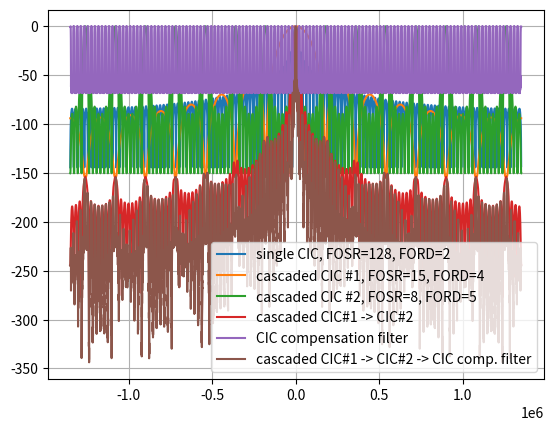

Write the Python code that produced this figure.
#-*- coding: utf-8 -*-
"""
created on June 19, 2021

STM32H7 DFSDM filter simulation

@author: papamidas DM1CR

This script shows the filter curve of one CIC filter with a high downsampling
factor and realizable with the DFSDM unit inside of a STM32 microcontroller
vs. the filter curve of two cascaded CIC filters with approximately the same
downsampling factor (see www.dm1cr.de).
A DFSDM unit of a STM32 microcontroller provides four filters, so lowpass
filtering of an IQ signal with two cascaded CIC filters for each I and Q
signal is feasible.

See "en.dfsdm_tutorial.xlsx", issued by ST.   
"""

import numpy as np
from scipy.signal import firwin2, upfirdn
import matplotlib.pyplot as plt
Nfft = 256

##################### Single CIC-Filter
FORD_single = 2 # SINC-Filter-Order of single filter
sample_rate_single=6070e3/2.25
FOSR_single= 128 # single SINC-Filter oversampling ratio
h_single = np.ones(FOSR_single)
# plot the frequency response:
# take FFT and magnitude
H_single = np.abs(np.fft.fft(h_single, Nfft*FOSR_single)**FORD_single)
# make 0 Hz in the center
H_single = np.fft.fftshift(H_single)
# x axis:
w = np.linspace(-sample_rate_single/2, sample_rate_single/2, len(H_single))
# log scaling:
HdB_single = 20 * np.log10(H_single+1e-3) # add min level to avoid log(0)
HdBmax_single = HdB_single[np.argmax(HdB_single)] # search for max gain
HdB_single -= HdBmax_single # and set max gain to 0 dB
plt.plot(w, HdB_single, label = f'single CIC, FOSR={FOSR_single}' +
         f', FORD={FORD_single}')

##################### CIC-Filter #1
FORD_first = 4 # SINC-Filter-Order of first filter
sample_rate=6070e3/2.25
FOSR_first = 15 # first SINC-Filter oversampling ratio
h_first = np.ones(FOSR_first)
# plot the frequency response:
 # take FFT and magnitude
H_first = np.abs(np.fft.fft(h_first, Nfft*FOSR_single)**FORD_first)
 # make 0 Hz in the center
H_first = np.fft.fftshift(H_first)
# log scaling:
HdB_first = 20 * np.log10(H_first+1e-3)  # add min level to avoid log(0)
HdBmax_first = HdB_first[np.argmax(HdB_first)] # search for max  gain
HdB_first -= HdBmax_first # and set max gain to 0 dB
plt.plot(w, HdB_first, label = f'cascaded CIC #1, FOSR={FOSR_first}' +
         f', FORD={FORD_first}')

##################### CIC-Filter #2
FORD_second = 5 # SINC-Filter-Order of second filter
sample_rate_second = sample_rate/FOSR_first # input sample rate of 2nd filter
FOSR_second = 8 # second SINC-Filter oversampling ratio
h_second = np.ones(FOSR_second)
h_second = upfirdn([1], h_second, up=FOSR_first) # second filter upsampled
# plot the frequency response
 # take FFT and magnitude
H_second = np.abs(np.fft.fft(h_second, Nfft*FOSR_single)**FORD_second)
 # make 0 Hz in the center
H_second = np.fft.fftshift(H_second)
# log scaling:
HdB_second = 20 * np.log10(H_second+1e-3)
HdBmax_second = HdB_second[np.argmax(HdB_second)]
HdB_second -= HdBmax_second
plt.plot(w, HdB_second, label = f'cascaded CIC #2, FOSR={FOSR_second}' +
         f', FORD={FORD_second}')

# plot combined action of first and second filter:
plt.plot(w, HdB_first+HdB_second, label = 'cascaded CIC#1 -> CIC#2')


# CIC compensation filter design:

#----------------------------------------
# A good practice is to choose the pass band edge to be less than a
# quarter of the first null on the low frequency scale fS/R.

# compensation calculation taken from Altera Appnote AN455
# and translated from MATLAB to Python:
###### CIC filter parameters ######
R = FOSR_second                ## Decimation factor
M = 1                          ## Differential delay
N = FORD_second                ## Number of stages
Fs = sample_rate_second        ## (High) Sampling freq in Hz before decimation
Fc = Fs/R/4                    ## Pass band edge in Hz

####### fir2.m parameters ######
L = 30                         ## Filter order must be even
Fo = R*Fc/Fs*0.6                   ## Normalized Cutoff freq 0<Fo<=0.5/M
#Fo = 0.49/M                    ## use Fo=0.5 if you don't care responses are
                                ## outside the pass band

####### CIC Compensator Design using firwin2 ######
p=2e3                          ## Granularity
s=0.25/p                       ## Step size
fp = np.arange(0, Fo+s, s)     ## Pass band frequency samples
fs = np.arange(Fo+s, 0.5+s, s) ## Stop band frequency samples
f = 2 * np.concatenate((fp,fs))## Normalized frequency samples 0<=f<=1
Mp = np.ones(len(fp))          ## Pass band response Mp(1)=1
Mpnum = M * R * np.sin(np.pi * fp/R)
Mpden = np.sin(np.pi * M * fp)
Mp[1:] = np.abs( Mpnum[1:]/Mpden[1:])**N
Mf = np.concatenate((Mp, np.zeros(len(fs))))
f[-1] = 1
hcomp = firwin2(L+1, f, Mf)        ## Filter length L+1
hcomp = hcomp/np.max(hcomp)        ## Floating point coefficients

#up-filtering of the filter in order to get response over whole bandwidth 
hcomp_up = upfirdn([1], hcomp, up=FOSR_single)
# take FFT and magnitude:
Hcomp_up = np.abs(np.fft.fft(hcomp_up, Nfft*FOSR_single))
Hcomp_up = np.fft.fftshift(Hcomp_up) # make 0 Hz in the center
HdBcomp_up = 20 * np.log10(Hcomp_up+1e-3)
HdBcomp_up_max = HdBcomp_up[np.argmax(HdBcomp_up)]
HdBcomp_up -= HdBcomp_up_max
plt.plot(w, HdBcomp_up, label='CIC compensation filter')

plt.plot(w, HdB_first+HdB_second+HdBcomp_up,
         label = 'cascaded CIC#1 -> CIC#2 -> CIC comp. filter')

plt.grid()
plt.legend()
plt.show()

#------------------------------------------------
# Print values
#------------------------------------------------
def print_values(label, values):
    var = "float32_t %s[%d]" % (label, len(values))
    print ("%-30s = {%s}" % (var, ', '.join(["%+.10f" % x for x in values])))
 
print_values('cic_compensation_fir_coeff', hcomp)
